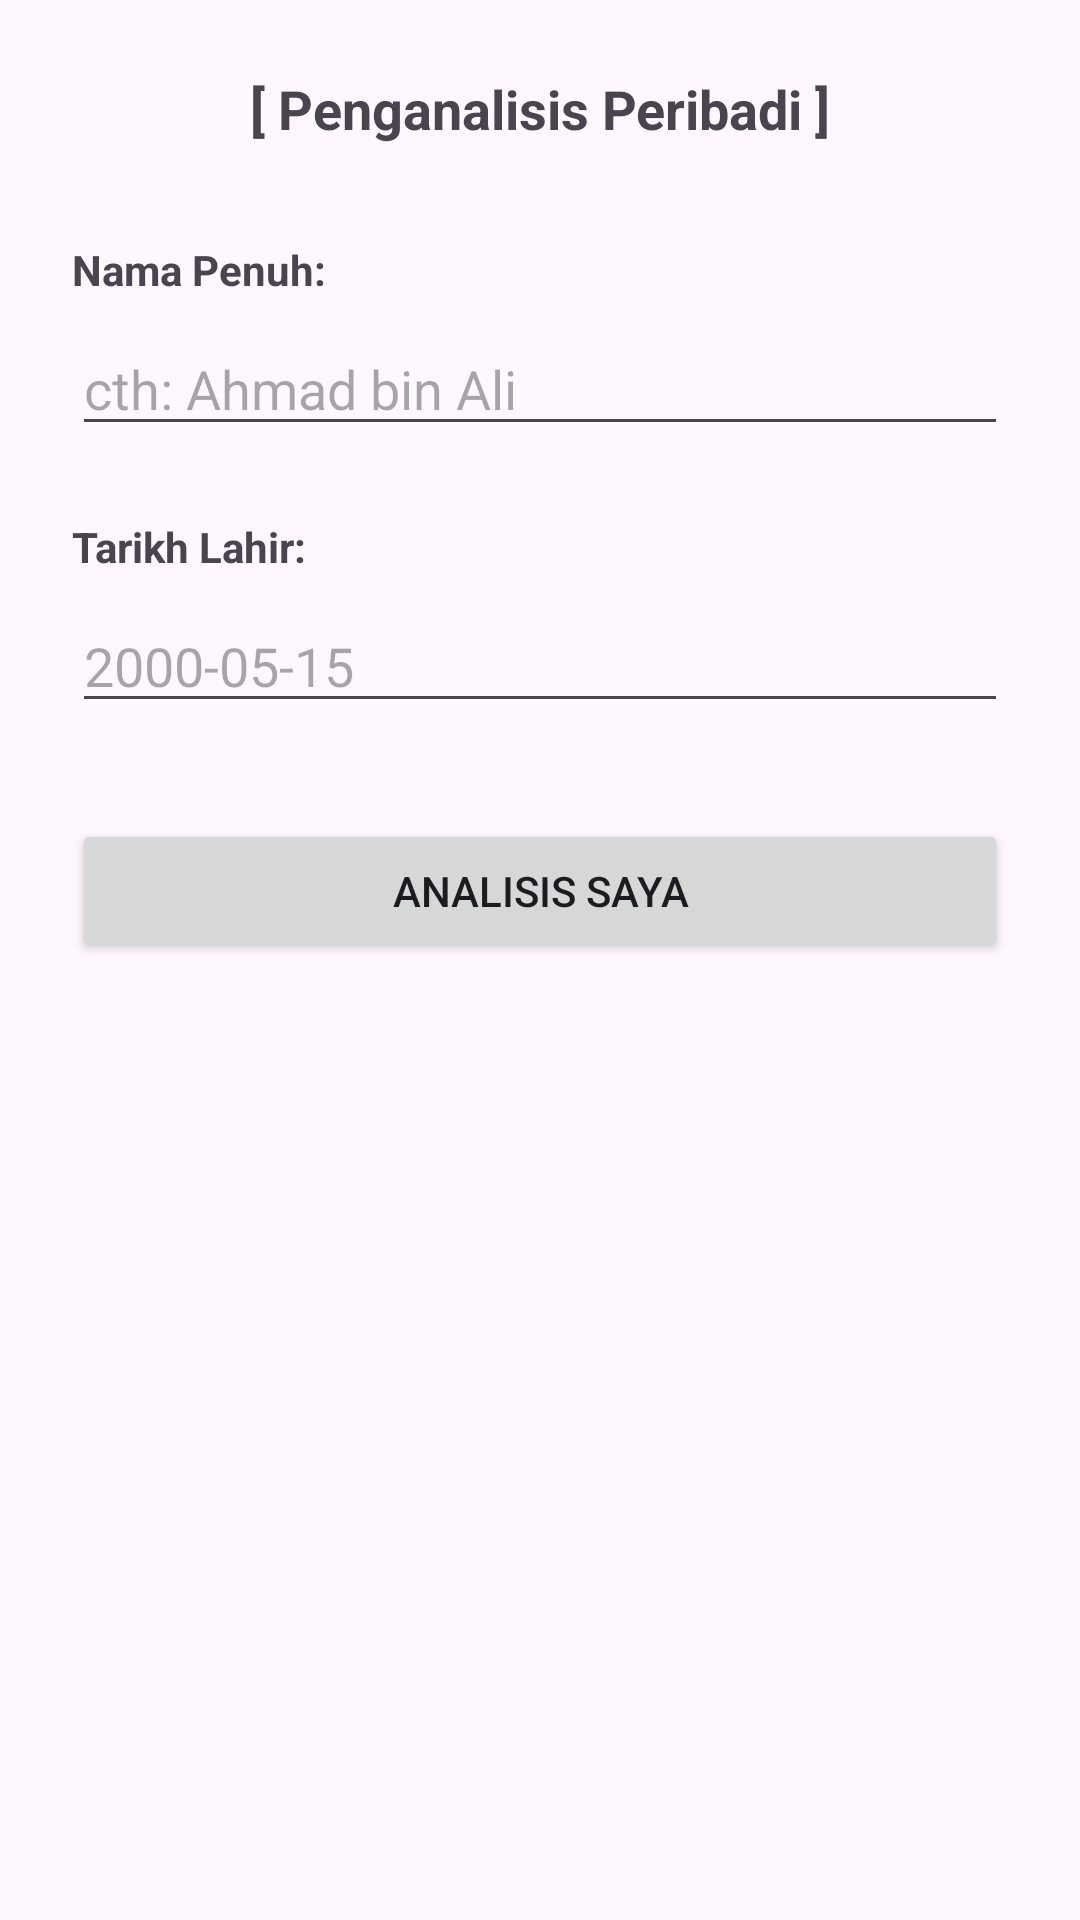

Android layout source for this screen:
<!-- AndroidManifest.xml: application theme Theme.PenganalisisPeribadi -->
<!-- res/layout/activity_main.xml -->
<?xml version="1.0" encoding="utf-8"?>
<LinearLayout xmlns:android="http://schemas.android.com/apk/res/android"
    android:layout_width="match_parent"
    android:layout_height="match_parent"
    android:orientation="vertical"
    android:padding="24dp">

    <TextView
        android:layout_width="match_parent"
        android:layout_height="wrap_content"
        android:text="[ Penganalisis Peribadi ]"
        android:textSize="18sp"
        android:textStyle="bold"
        android:gravity="center"
        android:layout_marginBottom="32dp"/>

    <TextView
        android:layout_width="wrap_content"
        android:layout_height="wrap_content"
        android:text="Nama Penuh:"
        android:textStyle="bold"
        android:layout_marginBottom="8dp"/>

    <EditText
        android:id="@+id/editNama"
        android:layout_width="match_parent"
        android:layout_height="wrap_content"
        android:hint="cth: Ahmad bin Ali"
        android:inputType="textPersonName"
        android:layout_marginBottom="24dp"/>

    <TextView
        android:layout_width="wrap_content"
        android:layout_height="wrap_content"
        android:text="Tarikh Lahir:"
        android:textStyle="bold"
        android:layout_marginBottom="8dp"/>

    <EditText
        android:id="@+id/editTarikh"
        android:layout_width="match_parent"
        android:layout_height="wrap_content"
        android:hint="2000-05-15"
        android:inputType="text"
        android:layout_marginBottom="32dp"/>

    <Button
        android:id="@+id/btnAnalisis"
        android:layout_width="match_parent"
        android:layout_height="wrap_content"
        android:text="ANALISIS SAYA"/>

</LinearLayout>
<!-- resources referenced by this layout -->
<resources>
  <style name="Theme.PenganalisisPeribadi" parent="Base.Theme.PenganalisisPeribadi" />
  <style name="Base.Theme.PenganalisisPeribadi" parent="Theme.Material3.DayNight.NoActionBar">
          
          
      </style>
</resources>
